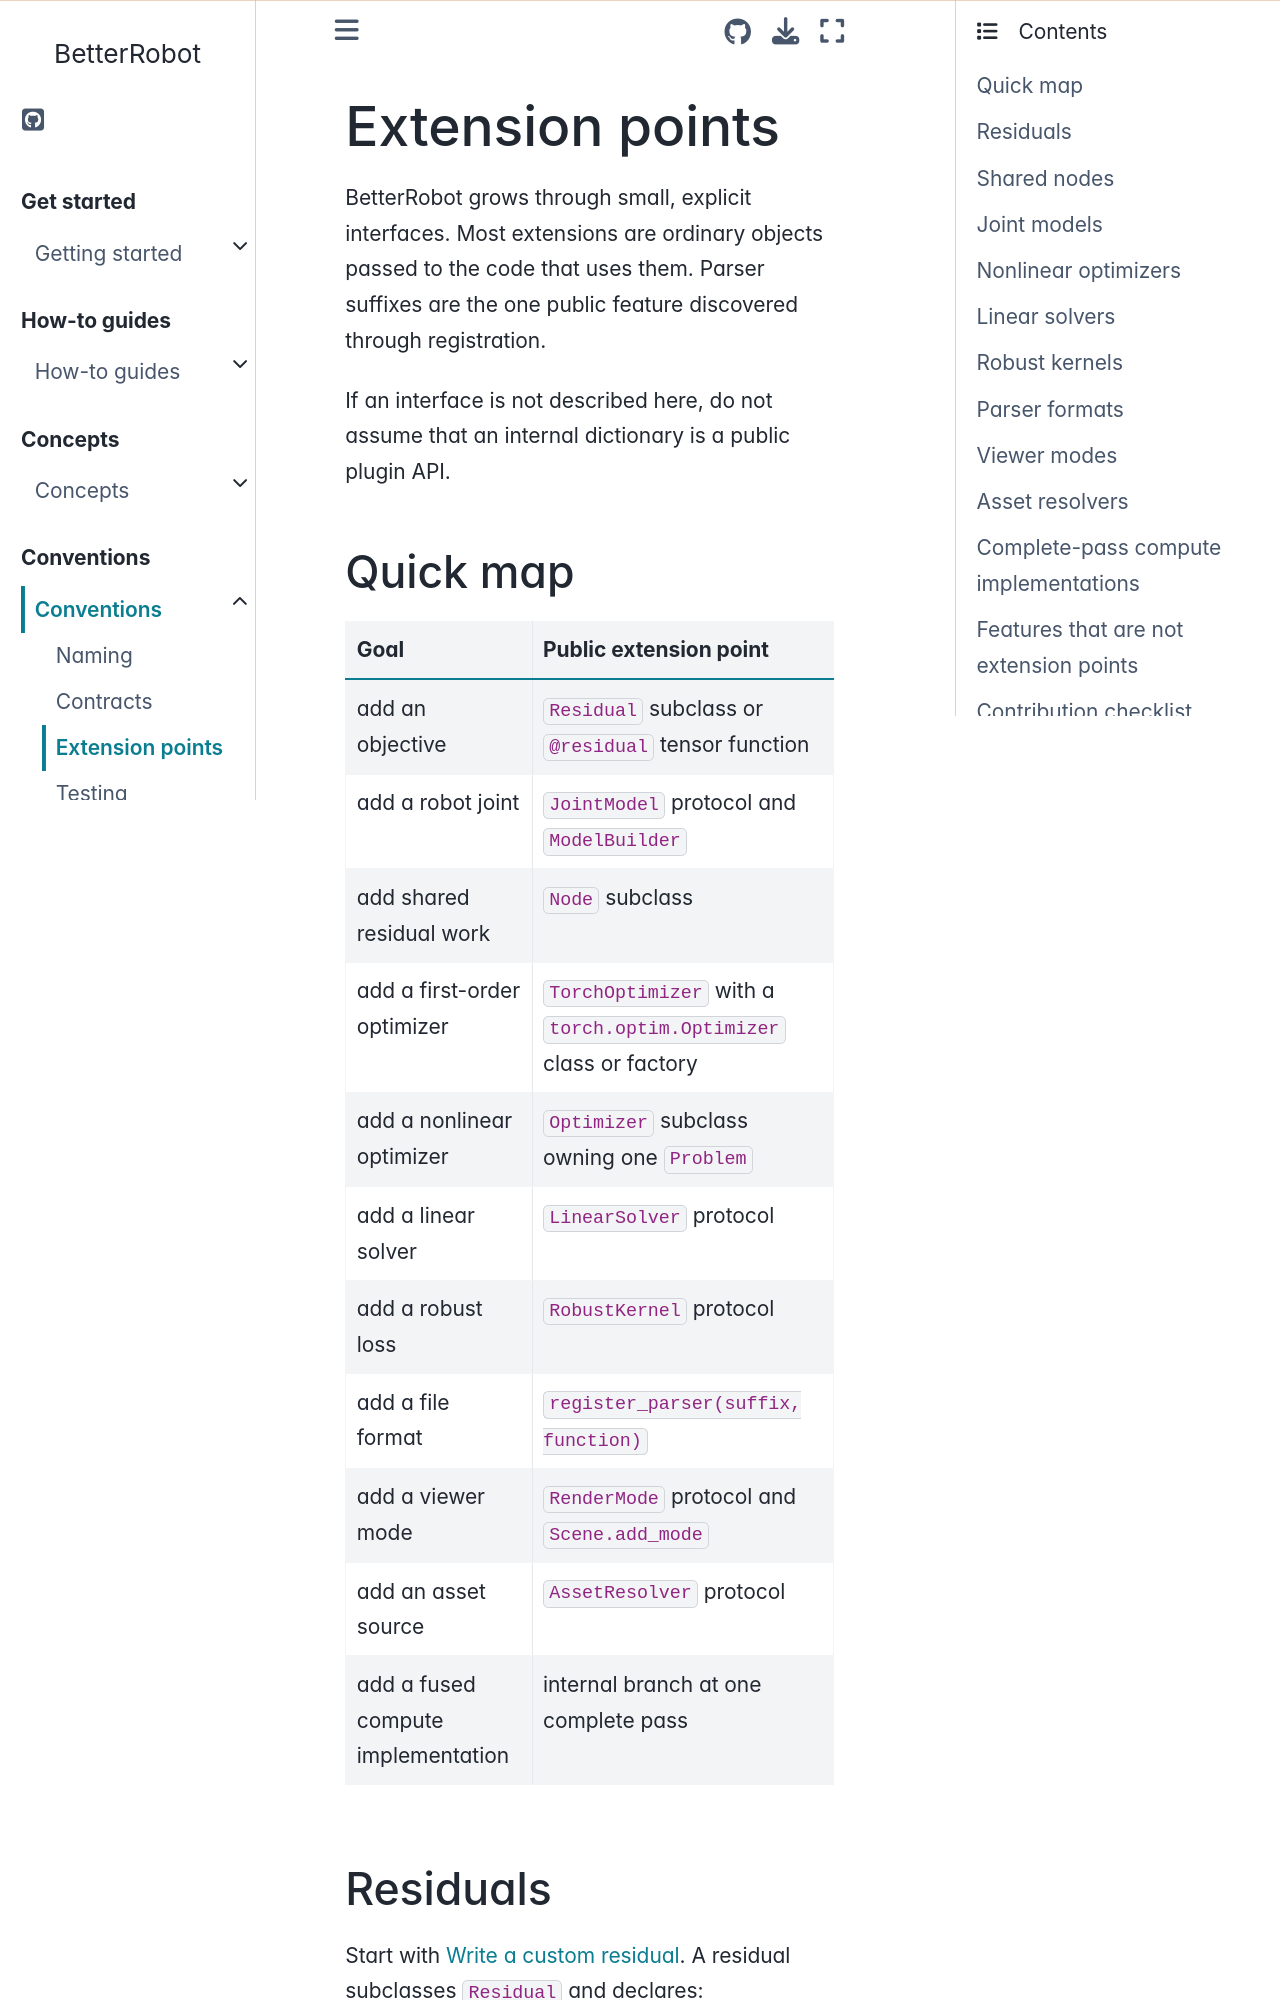

repository: rihat99/BetterRobot · page: conventions/extension.html · generator: sphinx

# Extension points

BetterRobot grows through small, explicit interfaces. Most extensions are
ordinary objects passed to the code that uses them. Parser suffixes are the
one public feature discovered through registration.

If an interface is not described here, do not assume that an internal
dictionary is a public plugin API.

## Quick map

| Goal | Public extension point |
|---|---|
| add an objective | `Residual` subclass or `@residual` tensor function |
| add a robot joint | `JointModel` protocol and `ModelBuilder` |
| add shared residual work | `Node` subclass |
| add a first-order optimizer | `TorchOptimizer` with a `torch.optim.Optimizer` class or factory |
| add a nonlinear optimizer | `Optimizer` subclass owning one `Problem` |
| add a linear solver | `LinearSolver` protocol |
| add a robust loss | `RobustKernel` protocol |
| add a file format | `register_parser(suffix, function)` |
| add a viewer mode | `RenderMode` protocol and `Scene.add_mode` |
| add an asset source | `AssetResolver` protocol |
| add a fused compute implementation | internal branch at one complete pass |
